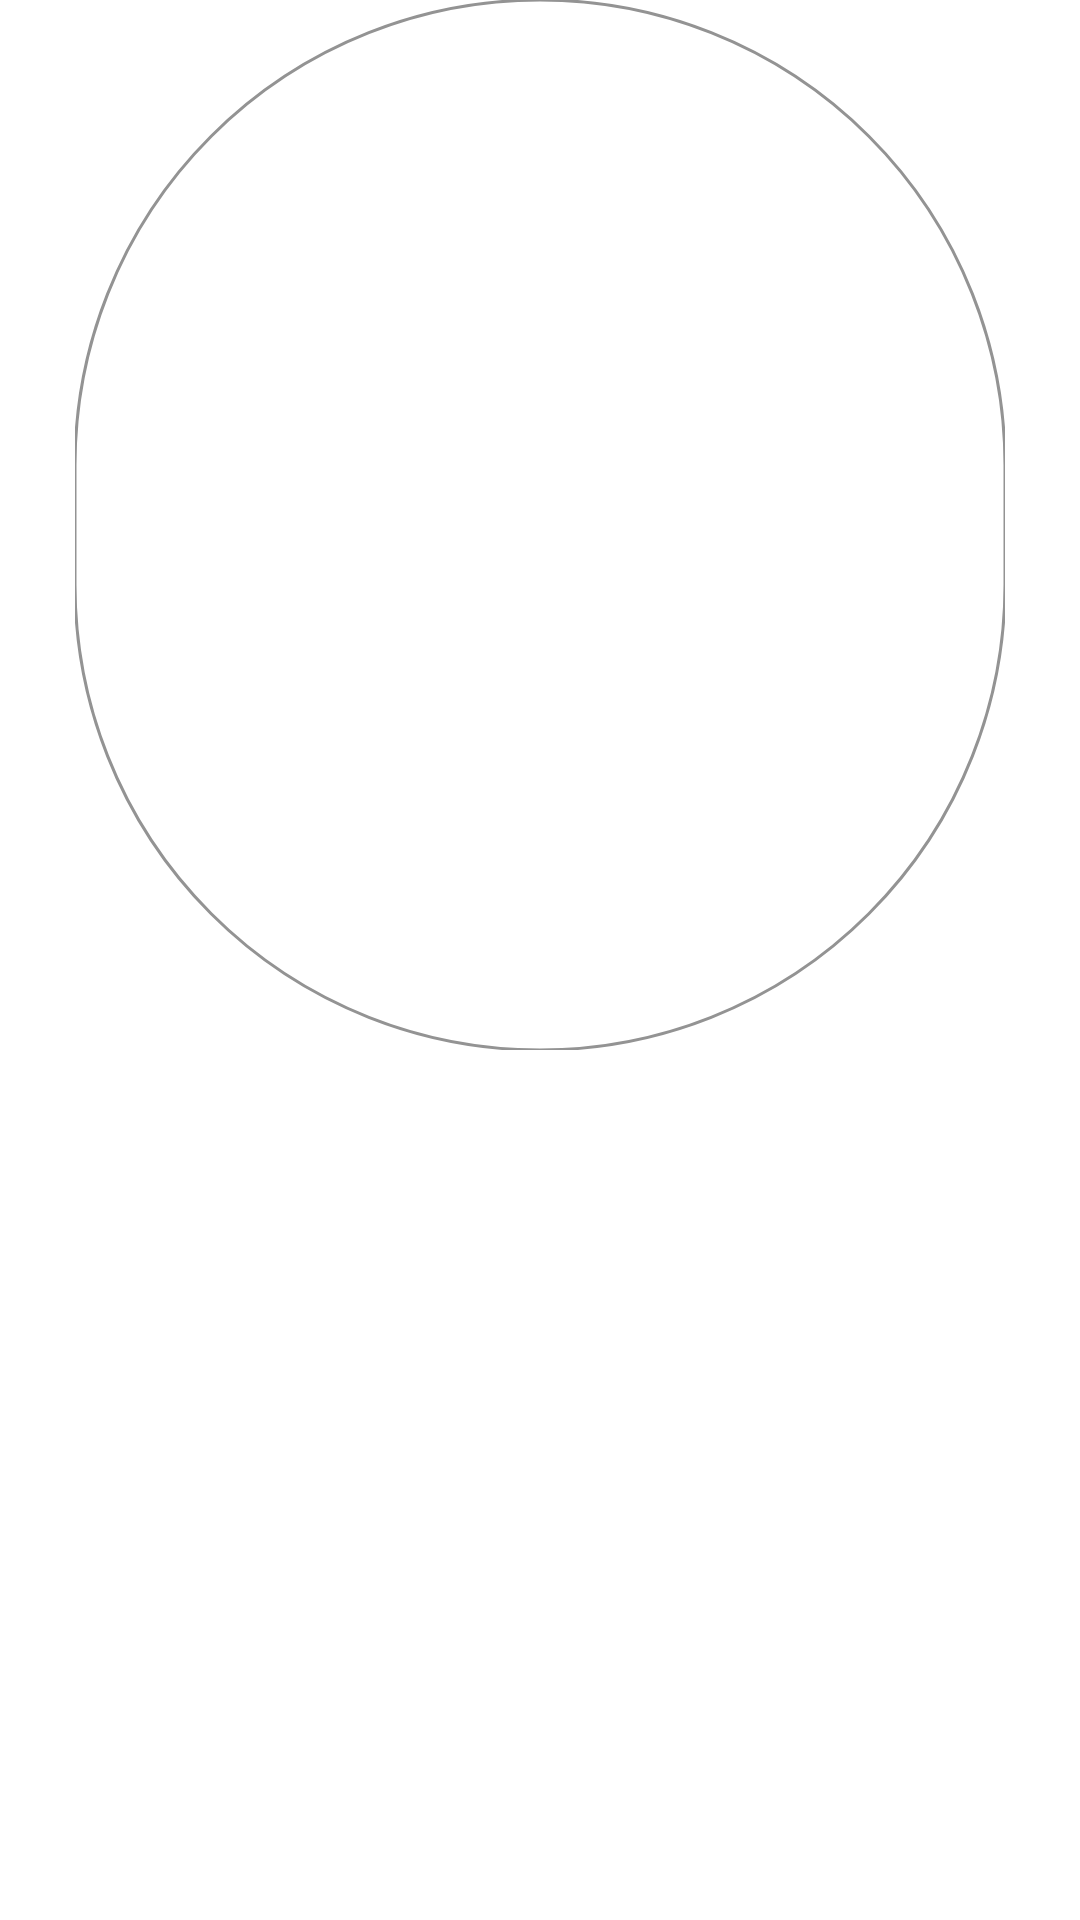

Write the Android layout XML for this screen, with the resource values it uses.
<!-- AndroidManifest.xml: application theme Theme.TheMusicApp -->
<!-- res/layout/fragment_track.xml -->
<?xml version="1.0" encoding="utf-8"?>
<androidx.constraintlayout.widget.ConstraintLayout xmlns:android="http://schemas.android.com/apk/res/android"
    xmlns:tools="http://schemas.android.com/tools"
    android:layout_width="match_parent"
    android:layout_height="match_parent"
    xmlns:app="http://schemas.android.com/apk/res-auto"
    tools:context=".ui.main.TrackFragment">

    <TextView
        android:id="@+id/text_artist"
        android:layout_width="0dp"
        android:layout_height="wrap_content"
        android:layout_marginTop="@dimen/dp_8"
        android:gravity="center"
        android:textColor="@color/color_spanish_gray"
        android:textSize="@dimen/sp_18"
        app:layout_constraintEnd_toEndOf="parent"
        app:layout_constraintStart_toStartOf="parent"
        app:layout_constraintTop_toBottomOf="@id/text_track_name" />

    <TextView
        android:id="@+id/text_track_name"
        android:layout_width="0dp"
        android:layout_height="wrap_content"
        android:layout_marginTop="@dimen/dp_40"
        android:gravity="center"
        android:textAllCaps="true"
        android:textColor="@color/color_white"
        android:textSize="@dimen/sp_20"
        android:textStyle="bold"
        app:layout_constraintEnd_toEndOf="parent"
        app:layout_constraintStart_toStartOf="parent"
        app:layout_constraintTop_toBottomOf="@id/image_track" />

    <com.google.android.material.imageview.ShapeableImageView
        android:id="@+id/image_track"
        android:layout_width="0dp"
        android:layout_height="@dimen/dp_350"
        android:layout_marginStart="@dimen/dp_25"
        android:layout_marginEnd="@dimen/dp_25"
        android:scaleType="centerCrop"
        android:src="@drawable/bg_splashscreen"
        app:layout_constraintBottom_toTopOf="@id/text_track_name"
        app:layout_constraintEnd_toEndOf="parent"
        app:layout_constraintStart_toStartOf="parent"
        app:layout_constraintTop_toTopOf="parent"
        app:shapeAppearanceOverlay="@style/circle"
        app:strokeColor="@color/color_spanish_gray"
        app:strokeWidth="@dimen/dp_1" />

</androidx.constraintlayout.widget.ConstraintLayout>
<!-- resources referenced by this layout -->
<resources>
  <color name="color_spanish_gray">#939393</color>
  <color name="color_white">#FFFFFFFF</color>
  <dimen name="dp_1">1dp</dimen>
  <dimen name="dp_25">25dp</dimen>
  <dimen name="dp_350">350dp</dimen>
  <dimen name="dp_40">40dp</dimen>
  <dimen name="dp_8">8dp</dimen>
  <dimen name="sp_18">18sp</dimen>
  <dimen name="sp_20">20sp</dimen>
  <style name="circle">
          <item name="cornerSize">50%</item>
      </style>
  <style name="Theme.TheMusicApp" parent="Theme.MaterialComponents.DayNight.NoActionBar">
          
          <item name="colorPrimary">@color/color_purple_500</item>
          <item name="colorPrimaryVariant">@color/color_purple_700</item>
          <item name="colorOnPrimary">@color/color_white</item>
          
          <item name="colorSecondary">@color/color_teal_200</item>
          <item name="colorSecondaryVariant">@color/color_teal_700</item>
          <item name="colorOnSecondary">@color/color_black</item>
          
          <item name="android:statusBarColor" tools:targetApi="l">?attr/colorPrimaryVariant</item>
          
      </style>
  <color name="color_purple_500">#FF6200EE</color>
  <color name="color_purple_700">#FF3700B3</color>
  <color name="color_teal_200">#FF03DAC5</color>
  <color name="color_teal_700">#FF018786</color>
  <color name="color_black">#FF000000</color>
</resources>
